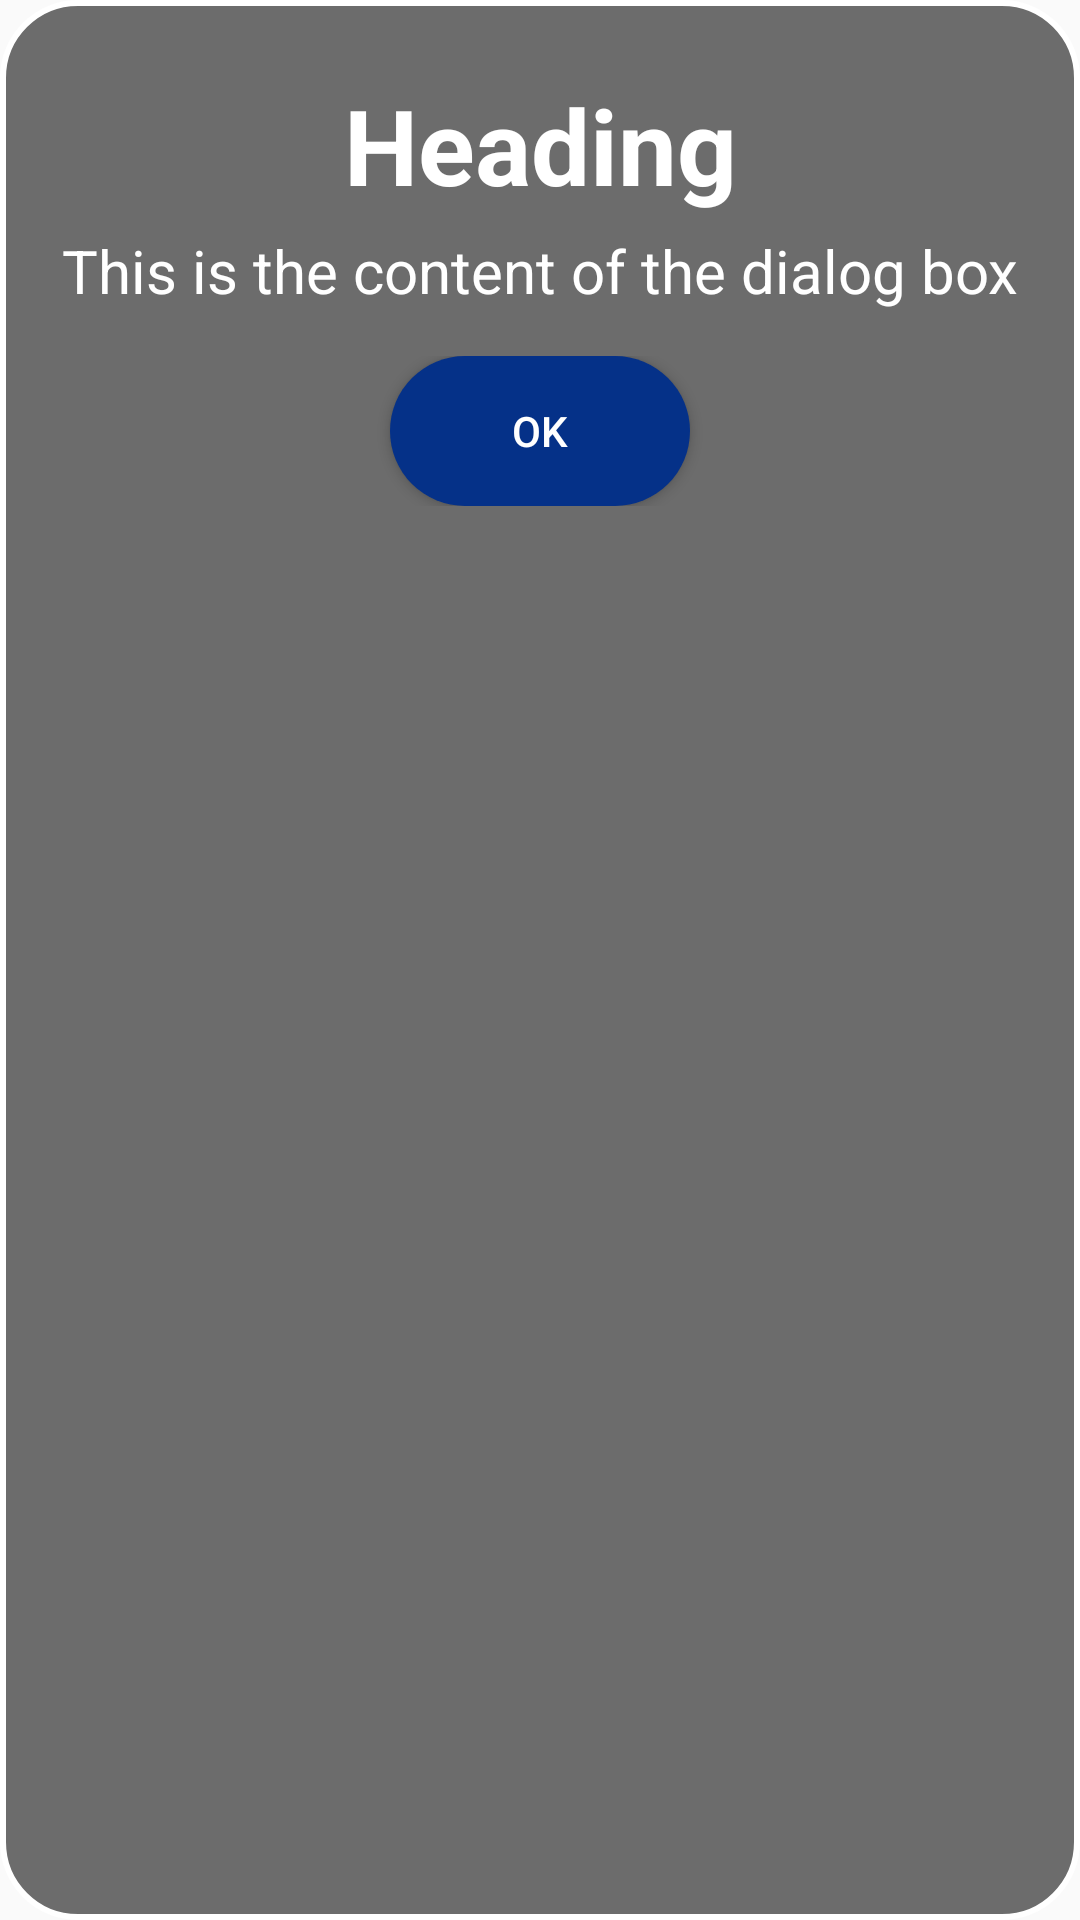

Here is an Android app screen rendered from its layout file. Give the layout XML and the strings, colors and styles it references.
<!-- AndroidManifest.xml: application theme Theme.RideBuddy23 -->
<!-- res/layout/activity_message.xml -->
<?xml version="1.0" encoding="utf-8"?>
<LinearLayout
    xmlns:android="http://schemas.android.com/apk/res/android"
    xmlns:tools="http://schemas.android.com/tools"
    xmlns:app="http://schemas.android.com/apk/res-auto"
    android:layout_width="match_parent"
    android:layout_margin="3dp"
    android:layout_gravity="center"
    android:layout_height="wrap_content"
    android:paddingVertical="20dp"
    android:background="@drawable/dialogbox_shape"
    android:orientation="vertical"
    >

  <TextView
      android:id="@+id/heading"
      android:layout_width="match_parent"
      android:textAlignment="center"
      android:paddingHorizontal="5dp"
      android:layout_height="wrap_content"
      android:text="Heading"
      android:textColor="@color/white"
      android:textSize="35dp"
      android:textStyle="bold"
      android:layout_marginVertical="5dp"
      android:layout_gravity="center_horizontal"
      />

  <TextView
      android:id="@+id/content"
      android:layout_width="match_parent"
      android:layout_height="wrap_content"
      android:paddingHorizontal="10dp"
      android:text="This is the content of the dialog box"
      android:textAlignment="center"
      android:textColor="@color/white"
      android:textSize="20dp"
    />

  <LinearLayout
      android:layout_width="match_parent"
      android:layout_height="wrap_content"
      android:gravity="center"
      android:layout_marginTop="15dp">
    <Button
        android:id="@+id/cancel_button"
        android:layout_width="100dp"
        android:layout_height="50dp"
        android:text="OK"
        android:background="@drawable/roundbutton"
        android:backgroundTint="#053188"
        android:textColor="@color/white"
        android:layout_marginHorizontal="10dp"/>
  </LinearLayout>
  </LinearLayout>
<!-- resources referenced by this layout -->
<resources>
  <color name="white">#FFFFFFFF</color>
  <!-- drawable dialogbox_shape (drawable) -->
  <?xml version="1.0" encoding="utf-8"?>
  <shape xmlns:android="http://schemas.android.com/apk/res/android"
      android:shape="rectangle">
      <solid android:color="#90000000"/>
      <corners android:radius="25dp"/>
      <stroke android:color="@color/white"
          android:width="2dp"/>
  
  </shape>
  <!-- drawable roundbutton (drawable) -->
  <?xml version="1.0" encoding="utf-8"?>
  <shape xmlns:android="http://schemas.android.com/apk/res/android"
      android:shape="rectangle"
      >
      <solid android:color="#F3F6FD"/>
      <corners android:radius="50dp" />
  
  
  </shape>
  <style name="Theme.RideBuddy23" parent="Base.Theme.RideBuddy23" />
  <style name="Base.Theme.RideBuddy23" parent="Theme.AppCompat.DayNight.NoActionBar">
          
          
      </style>
</resources>
